Photos from the image-classification dataset "plant_seedings" in the GitHub repository sergeyvilov/plant_seedings. Its 12 classes are: black-grass, charlock, cleavers, common chickweed, common wheat, fat hen, loose silky-bent, maize, scentless mayweed, shepherds purse, small-flowered cranesbill, sugar beet.

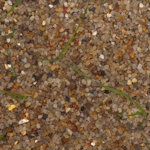
Label: loose silky-bent

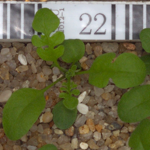
Label: shepherds purse

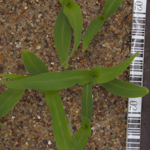
Label: maize

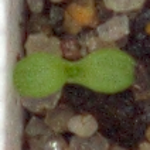
Label: scentless mayweed

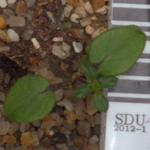
Label: cleavers

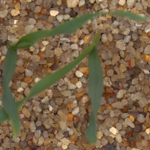
Label: common wheat
